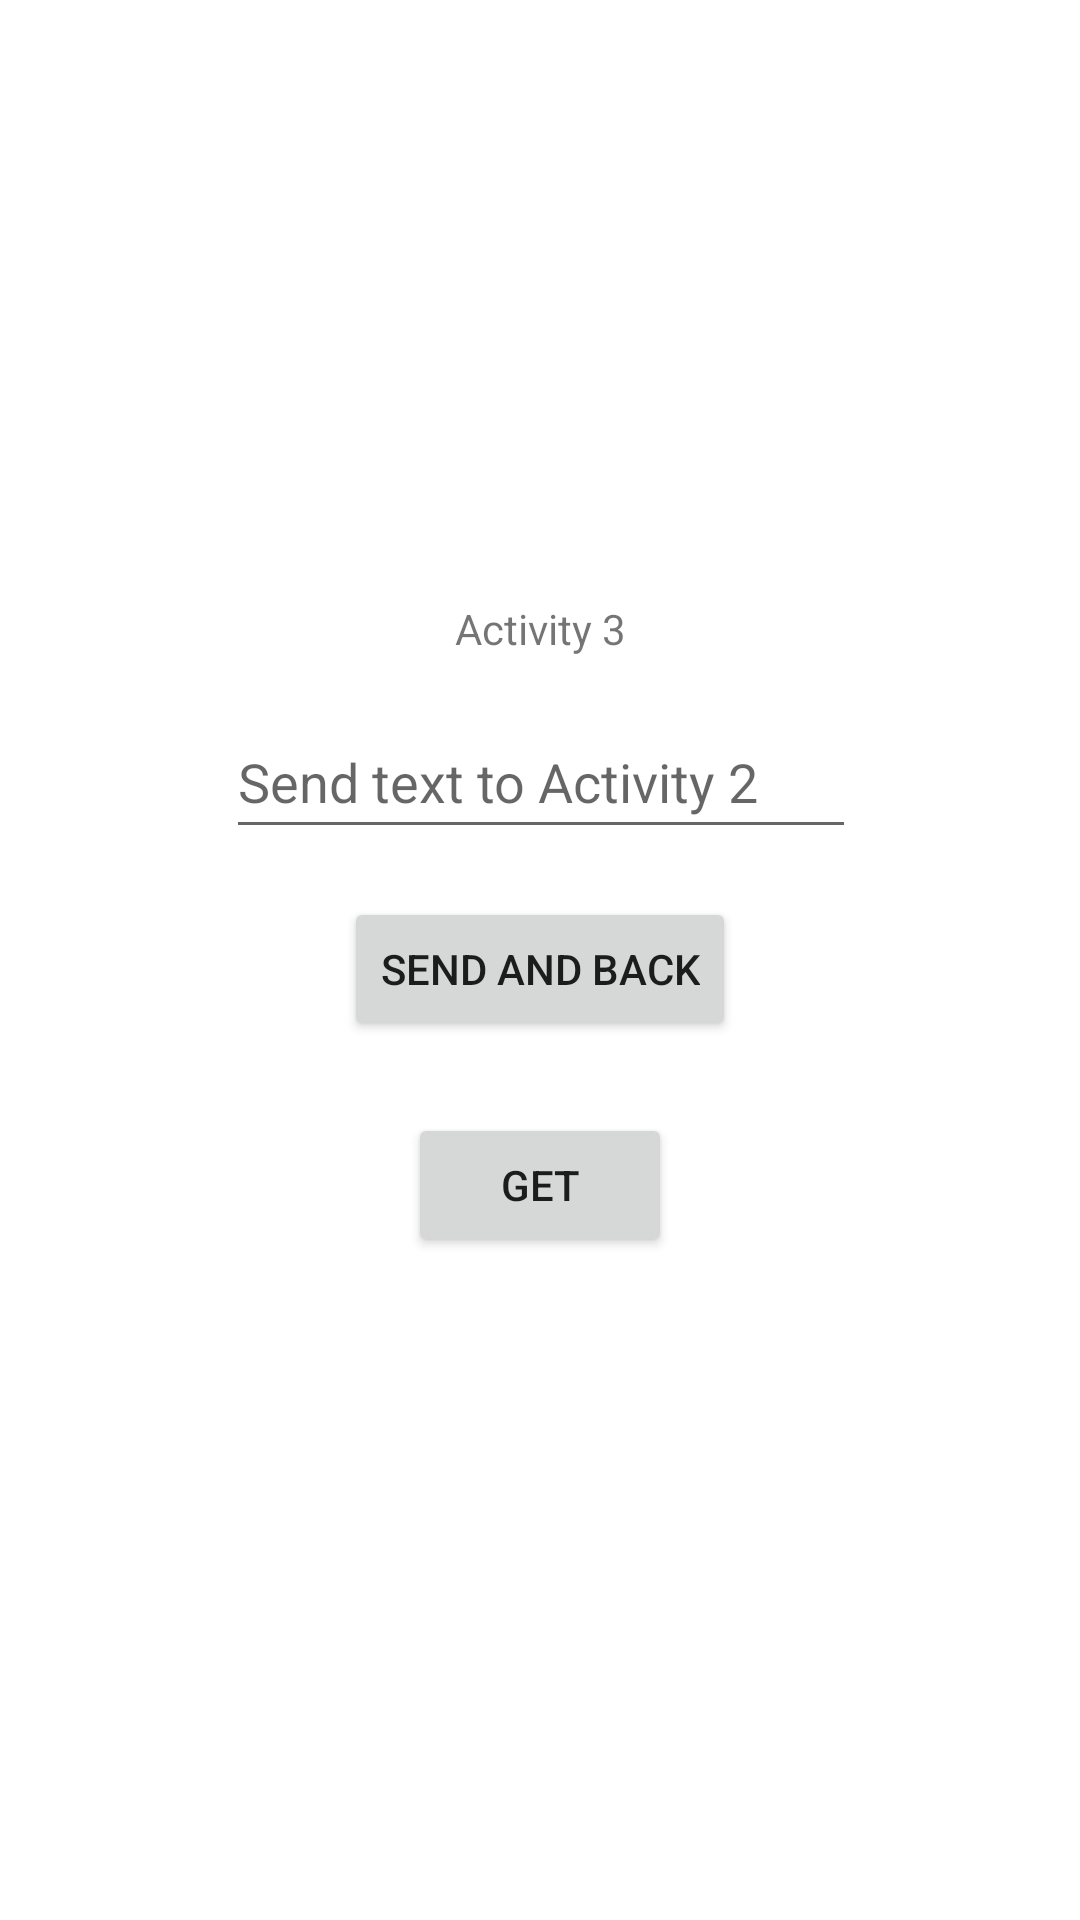

Produce the Android XML layout that renders to this screen, including the resource entries it uses.
<!-- AndroidManifest.xml: application theme Theme.ActivityAPP -->
<!-- res/layout/activity_main3.xml -->
<?xml version="1.0" encoding="utf-8"?>
<androidx.constraintlayout.widget.ConstraintLayout xmlns:android="http://schemas.android.com/apk/res/android"
    xmlns:app="http://schemas.android.com/apk/res-auto"
    xmlns:tools="http://schemas.android.com/tools"
    android:layout_width="match_parent"
    android:layout_height="match_parent"
    tools:context=".MainActivity_3">

    <Button
        android:id="@+id/btBack2"
        android:layout_width="wrap_content"
        android:layout_height="wrap_content"
        android:layout_marginTop="16dp"
        android:onClick="onClickBack"
        android:text="SEND AND BACK"
        app:layout_constraintEnd_toEndOf="parent"
        app:layout_constraintStart_toStartOf="parent"
        app:layout_constraintTop_toBottomOf="@+id/etAct3" />

    <TextView
        android:id="@+id/tvMain3"
        android:layout_width="wrap_content"
        android:layout_height="wrap_content"
        android:layout_marginTop="200dp"
        android:text="Activity 3"
        app:layout_constraintEnd_toEndOf="parent"
        app:layout_constraintStart_toStartOf="parent"
        app:layout_constraintTop_toTopOf="parent" />

    <Button
        android:id="@+id/btGet"
        android:layout_width="wrap_content"
        android:layout_height="wrap_content"
        android:layout_marginTop="24dp"
        android:onClick="onClickGet"
        android:text="GET"
        app:layout_constraintEnd_toEndOf="parent"
        app:layout_constraintStart_toStartOf="parent"
        app:layout_constraintTop_toBottomOf="@+id/btBack2" />

    <EditText
        android:id="@+id/etAct3"
        android:layout_width="wrap_content"
        android:layout_height="wrap_content"
        android:layout_marginTop="16dp"
        android:ems="10"
        android:hint="Send text to Activity 2"
        android:inputType="textPersonName"
        android:minHeight="48dp"
        app:layout_constraintEnd_toEndOf="@+id/tvMain3"
        app:layout_constraintStart_toStartOf="@+id/tvMain3"
        app:layout_constraintTop_toBottomOf="@+id/tvMain3" />

</androidx.constraintlayout.widget.ConstraintLayout>
<!-- resources referenced by this layout -->
<resources>
  <style name="Theme.ActivityAPP" parent="Theme.MaterialComponents.DayNight.DarkActionBar">
          
          <item name="colorPrimary">@color/purple_500</item>
          <item name="colorPrimaryVariant">@color/purple_700</item>
          <item name="colorOnPrimary">@color/white</item>
          
          <item name="colorSecondary">@color/teal_200</item>
          <item name="colorSecondaryVariant">@color/teal_700</item>
          <item name="colorOnSecondary">@color/black</item>
          
          <item name="android:statusBarColor">?attr/colorPrimaryVariant</item>
          
      </style>
  <!-- not gathered from this repository: default colours our renderer supplied (Android Studio template values) -->
  <color name="purple_500">#FF6200EE</color>
  <color name="purple_700">#FF3700B3</color>
  <color name="teal_200">#FF03DAC5</color>
  <color name="teal_700">#FF018786</color>
  <color name="black">#FF000000</color>
  <color name="white">#FFFFFFFF</color>
</resources>
